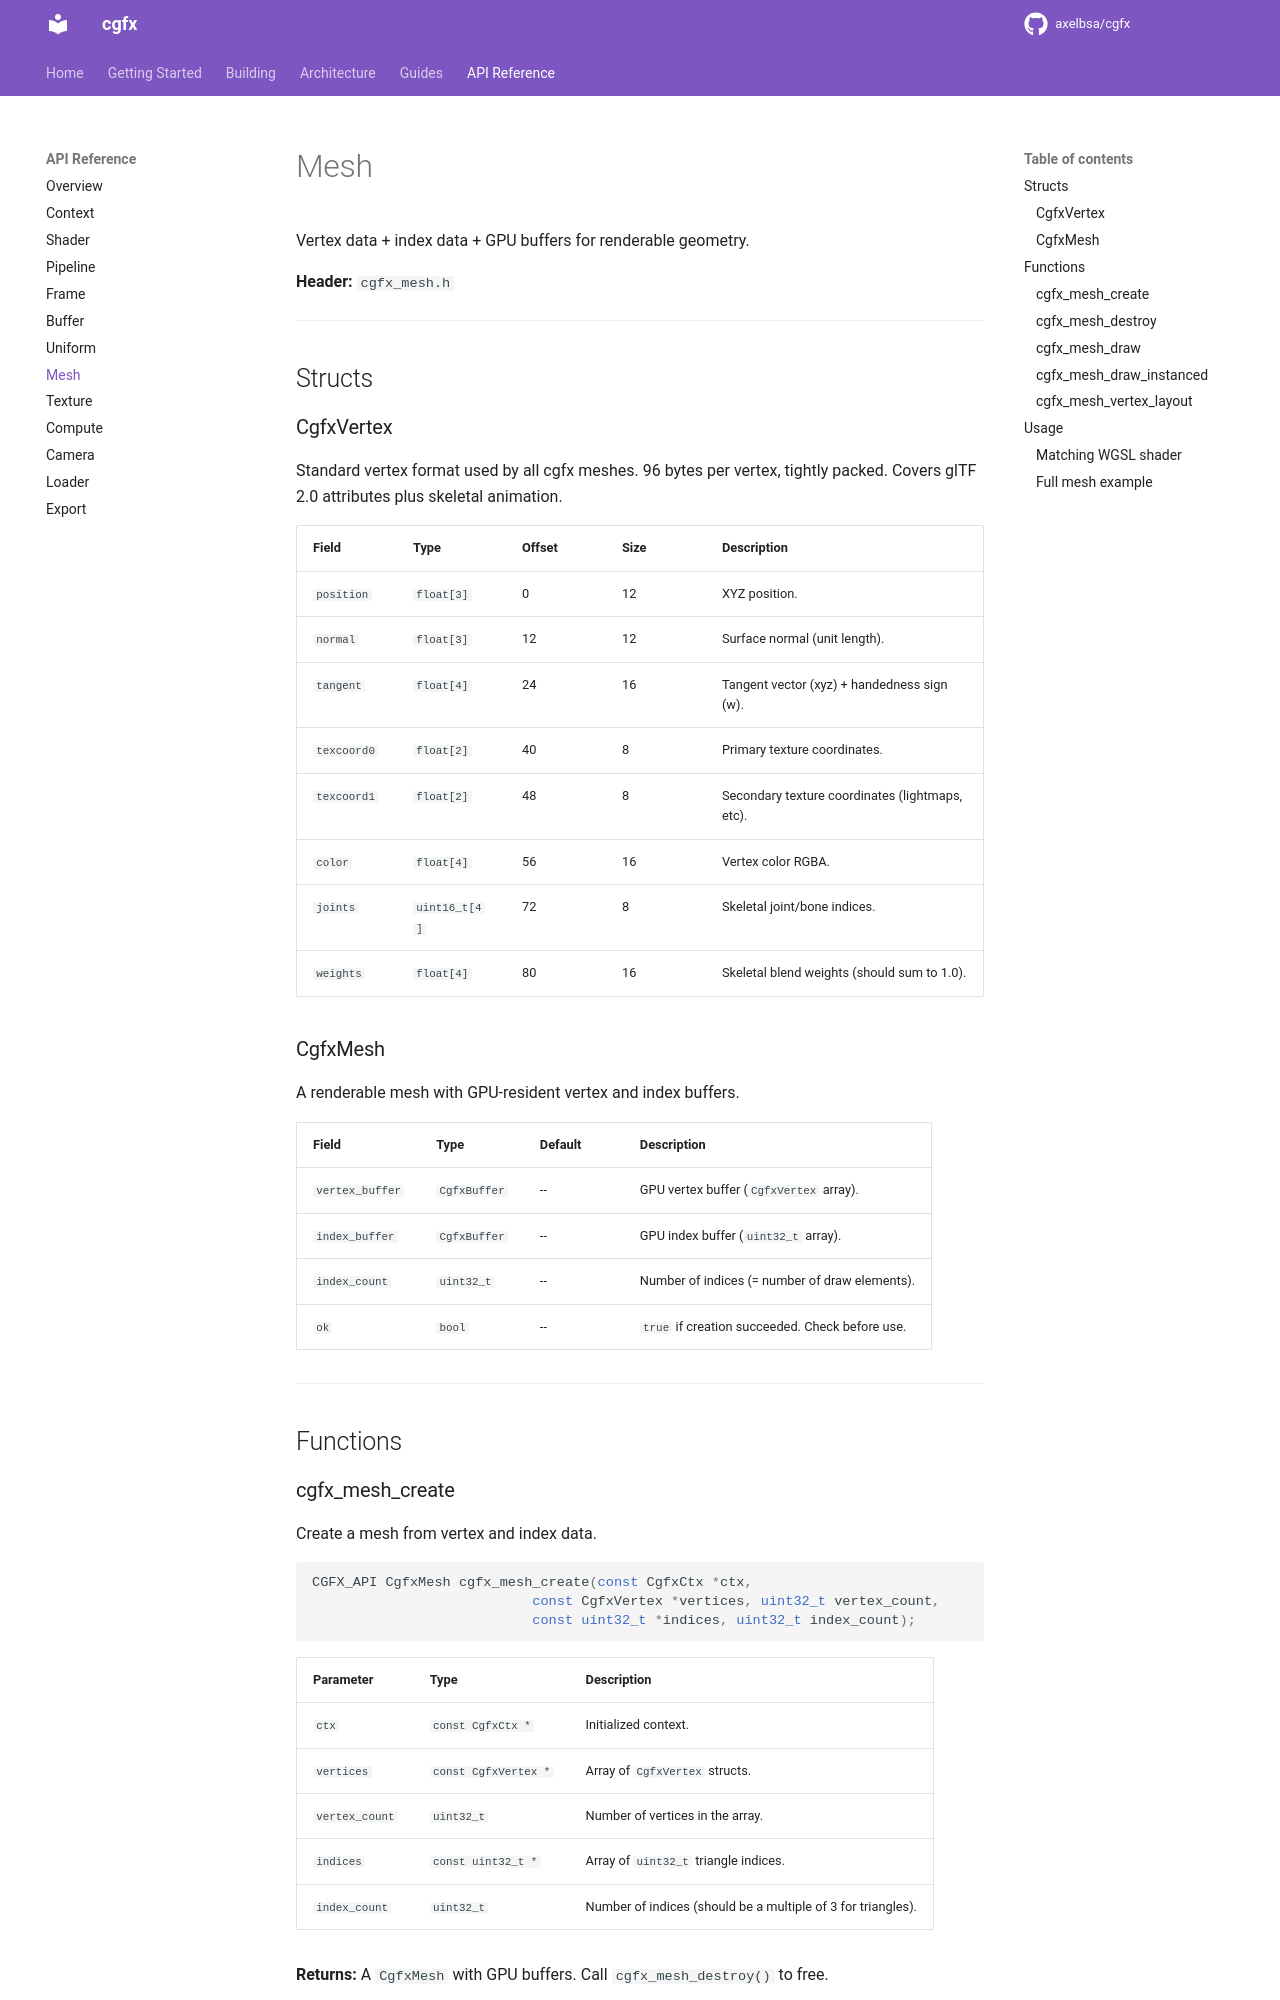

repository: axelbsa/cgfx · page: api/mesh/index.html · generator: mkdocs

# Mesh

Vertex data + index data + GPU buffers for renderable geometry.

**Header:** `cgfx_mesh.h`

---

## Structs

### CgfxVertex

Standard vertex format used by all cgfx meshes. 96 bytes per vertex, tightly packed. Covers glTF 2.0 attributes plus skeletal animation.

| Field | Type | Offset | Size | Description |
|-------|------|--------|------|-------------|
| `position` | `float[3]` | 0 | 12 | XYZ position. |
| `normal` | `float[3]` | 12 | 12 | Surface normal (unit length). |
| `tangent` | `float[4]` | 24 | 16 | Tangent vector (xyz) + handedness sign (w). |
| `texcoord0` | `float[2]` | 40 | 8 | Primary texture coordinates. |
| `texcoord1` | `float[2]` | 48 | 8 | Secondary texture coordinates (lightmaps, etc). |
| `color` | `float[4]` | 56 | 16 | Vertex color RGBA. |
| `joints` | `uint16_t[4]` | 72 | 8 | Skeletal joint/bone indices. |
| `weights` | `float[4]` | 80 | 16 | Skeletal blend weights (should sum to 1.0). |

### CgfxMesh

A renderable mesh with GPU-resident vertex and index buffers.

| Field | Type | Default | Description |
|-------|------|---------|-------------|
| `vertex_buffer` | `CgfxBuffer` | -- | GPU vertex buffer (`CgfxVertex` array). |
| `index_buffer` | `CgfxBuffer` | -- | GPU index buffer (`uint32_t` array). |
| `index_count` | `uint32_t` | -- | Number of indices (= number of draw elements). |
| `ok` | `bool` | -- | `true` if creation succeeded. Check before use. |

---

## Functions

### cgfx_mesh_create

Create a mesh from vertex and index data.

```c
CGFX_API CgfxMesh cgfx_mesh_create(const CgfxCtx *ctx,
                           const CgfxVertex *vertices, uint32_t vertex_count,
                           const uint32_t *indices, uint32_t index_count);
```

| Parameter | Type | Description |
|-----------|------|-------------|
| `ctx` | `const CgfxCtx *` | Initialized context. |
| `vertices` | `const CgfxVertex *` | Array of `CgfxVertex` structs. |
| `vertex_count` | `uint32_t` | Number of vertices in the array. |
| `indices` | `const uint32_t *` | Array of `uint32_t` triangle indices. |
| `index_count` | `uint32_t` | Number of indices (should be a multiple of 3 for triangles). |

**Returns:** A `CgfxMesh` with GPU buffers. Call `cgfx_mesh_destroy()` to free.

Uploads the provided vertex and index arrays to GPU buffers. The caller is responsible for freeing CPU-side vertex/index arrays if they were dynamically allocated -- the mesh only holds GPU copies.

---
